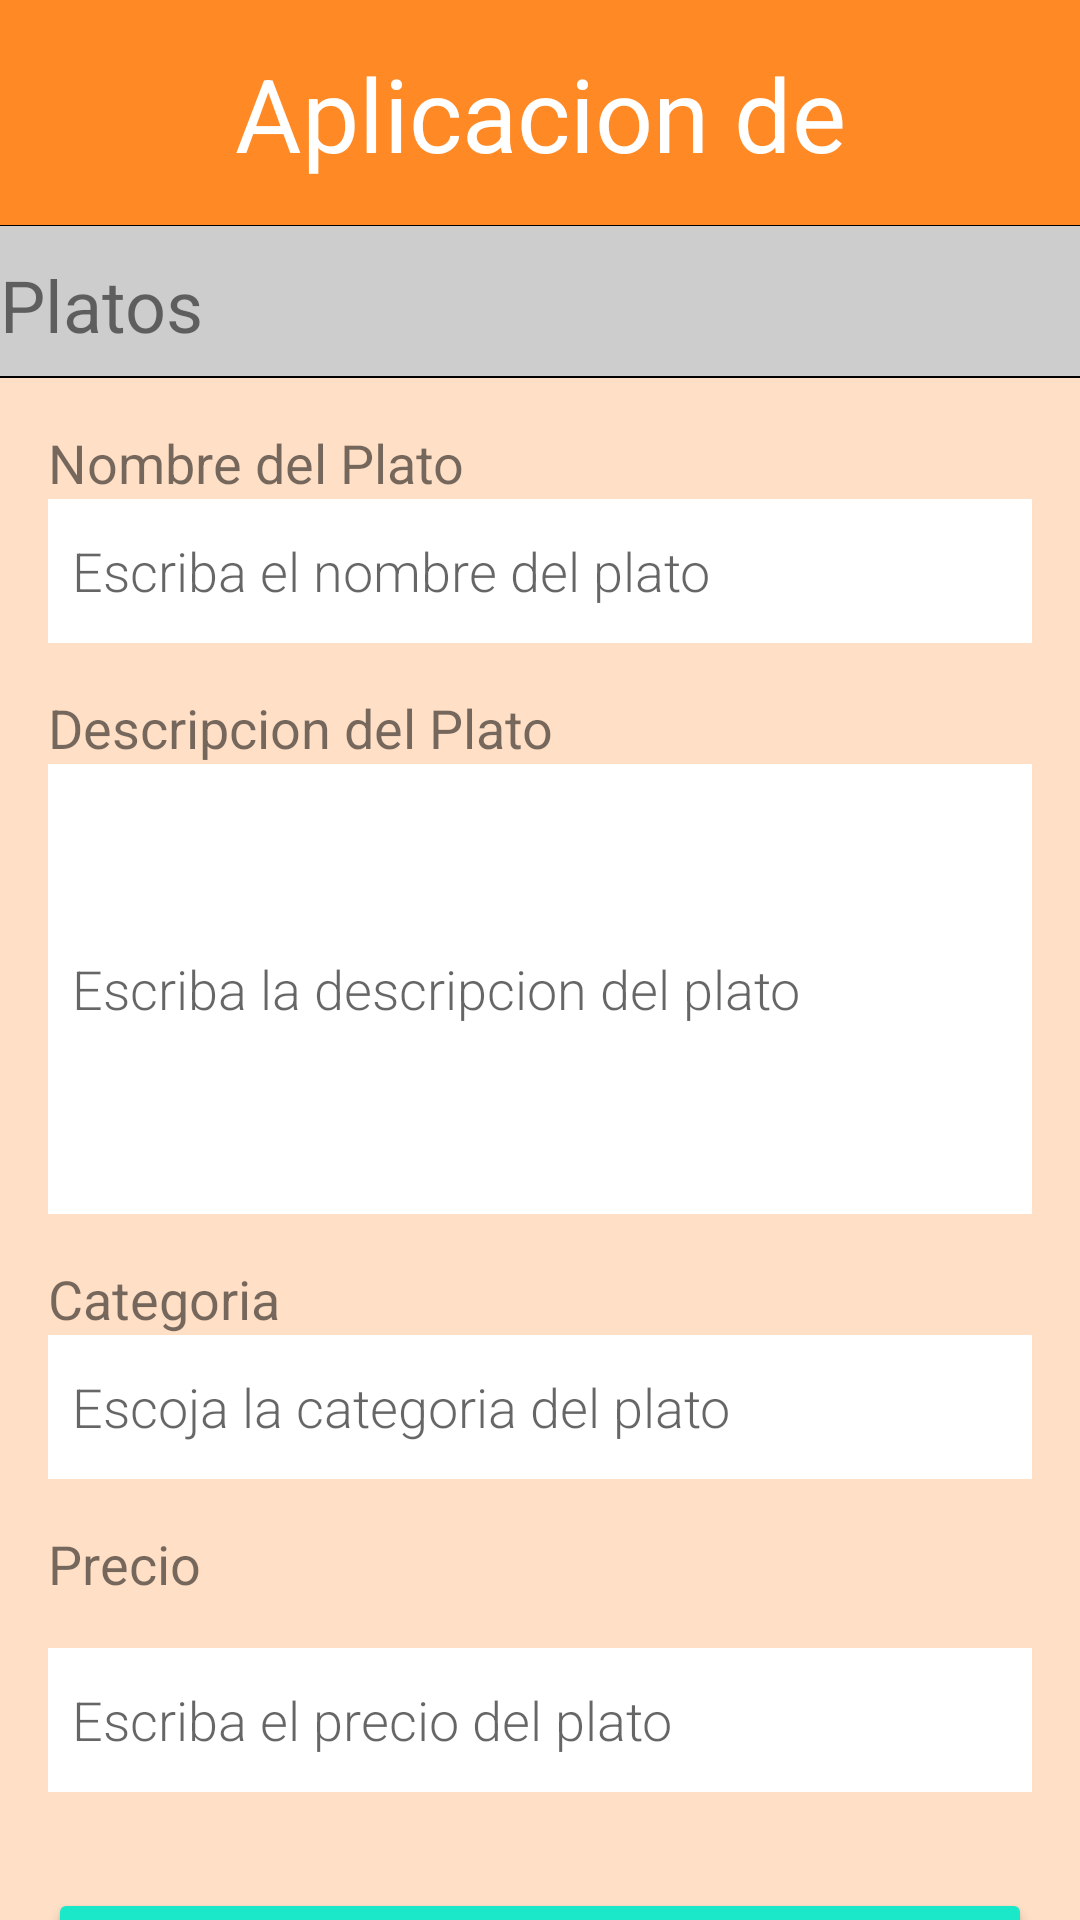

Android layout source for this screen:
<!-- AndroidManifest.xml: application theme AppTheme -->
<!-- res/layout/activity_platoedit.xml -->
<?xml version="1.0" encoding="utf-8"?>
<LinearLayout xmlns:android="http://schemas.android.com/apk/res/android"
    xmlns:tools="http://schemas.android.com/tools"
    android:orientation="vertical"
    android:layout_width="match_parent"
    android:layout_height="match_parent"
    android:background="@color/colorPrimary">


    <LinearLayout
        android:layout_width="match_parent"
        android:layout_height="75dp"
        android:background="@color/colorPrimaryDark"
        android:orientation="horizontal">

        <TextView
            android:layout_width="match_parent"
            android:layout_height="wrap_content"
            android:layout_margin="15dp"
            android:text="@string/nombreAPP"
            android:textAlignment="center"
            android:textAppearance="@style/TextAppearance.AppCompat.Large"
            android:textColor="#FFFFFF"
            android:textSize="34sp" />

    </LinearLayout>

    <LinearLayout
        android:layout_width="match_parent"
        android:layout_height="1px"
        android:background="@color/black"
        android:orientation="horizontal"></LinearLayout>

    <LinearLayout
        android:layout_width="match_parent"
        android:layout_height="50dp"
        android:background="@color/secondColor"
        android:orientation="horizontal">

        <TextView
            android:id="@+id/textView3"
            android:layout_width="match_parent"
            android:layout_height="29dp"
            android:layout_marginTop="10dp"
            android:layout_weight="1"
            android:text="@string/EditCreate_Platos"
            android:textSize="24sp"
            tools:textAlignment="center" />

    </LinearLayout>


    <LinearLayout
        android:layout_width="match_parent"
        android:layout_height="0.5dp"
        android:background="@color/black"
        android:orientation="horizontal"></LinearLayout>

    <TextView
        android:layout_width="wrap_content"
        android:layout_height="wrap_content"
        android:layout_marginLeft="@dimen/big_padding"
        android:layout_marginTop="@dimen/big_padding"
        android:shadowColor="@color/black"
        android:text="@string/nombrePlato"
        android:textSize="18sp" />

    <EditText
        android:id="@+id/nombrePlato"
        android:layout_width="match_parent"
        android:layout_height="wrap_content"
        android:layout_marginLeft="@dimen/big_padding"
        android:layout_marginRight="@dimen/big_padding"
        android:background="@color/white"
        android:fontFamily="sans-serif-light"
        android:hint="@string/hint_nombrePlato"
        android:inputType="text|textAutoCorrect"
        android:minHeight="@dimen/min_height"
        android:paddingLeft="@dimen/small_padding"
        android:textSize="18sp" />

    <TextView
        android:layout_width="wrap_content"
        android:layout_height="wrap_content"
        android:layout_marginLeft="@dimen/big_padding"
        android:layout_marginTop="@dimen/big_padding"
        android:shadowColor="@color/black"
        android:text="@string/descripcionPlato"
        android:textSize="18sp" />

    <EditText
        android:id="@+id/descripcionPlato"
        android:layout_width="match_parent"
        android:layout_height="wrap_content"
        android:layout_marginLeft="@dimen/big_padding"
        android:layout_marginRight="@dimen/big_padding"
        android:background="@color/white"
        android:fontFamily="sans-serif-light"
        android:hint="@string/hint_descripcionPlato"
        android:inputType="text|textLongMessage|textMultiLine"
        android:minHeight="@dimen/description_height"
        android:paddingLeft="@dimen/small_padding"
        android:textSize="18sp" />

    <TextView
        android:layout_width="wrap_content"
        android:layout_height="wrap_content"
        android:layout_marginLeft="@dimen/big_padding"
        android:layout_marginTop="@dimen/big_padding"
        android:shadowColor="@color/black"
        android:text="@string/categoriaPlato"
        android:textSize="18sp" />

    <EditText
        android:id="@+id/categoriaPlato"
        android:layout_width="match_parent"
        android:layout_height="wrap_content"
        android:layout_marginLeft="@dimen/big_padding"
        android:layout_marginRight="@dimen/big_padding"
        android:background="@color/white"
        android:fontFamily="sans-serif-light"
        android:hint="@string/hint_categoriaPlato"
        android:inputType="text|textAutoCorrect"
        android:minHeight="@dimen/min_height"
        android:paddingLeft="@dimen/small_padding"
        android:textSize="18sp" />

    <TextView
        android:layout_width="wrap_content"
        android:layout_height="wrap_content"
        android:layout_marginLeft="@dimen/big_padding"
        android:layout_marginTop="@dimen/big_padding"
        android:shadowColor="@color/black"
        android:text="@string/precioPlato"
        android:textSize="18sp" />

    <EditText
        android:id="@+id/precioPlato"
        android:layout_width="match_parent"
        android:layout_height="wrap_content"
        android:layout_margin="@dimen/big_padding"
        android:layout_marginLeft="@dimen/big_padding"
        android:layout_marginRight="@dimen/big_padding"
        android:background="@color/white"
        android:fontFamily="sans-serif-light"
        android:hint="@string/hint_precioPlato"
        android:inputType="number|numberDecimal"
        android:minHeight="@dimen/min_height"
        android:paddingLeft="@dimen/small_padding"
        android:textSize="18sp" />

    <Button
        android:id="@+id/button_platos"
        android:layout_width="match_parent"
        android:layout_height="60dp"
        android:layout_margin="@dimen/big_padding"
        android:backgroundTint="@color/colorAccent"
        android:text="@string/button_save"
        android:textColor="@color/black"
        android:textSize="22dp" />

</LinearLayout>
<!-- resources referenced by this layout -->
<resources>
  <color name="black">#FF000000</color>
  <color name="colorAccent">#1AE8C9</color>
  <color name="colorPrimary">#FFE0C6</color>
  <color name="colorPrimaryDark">#FF8A25</color>
  <color name="secondColor">#CDCDCD</color>
  <color name="white">#FFFFFFFF</color>
  <dimen name="big_padding">16dp</dimen>
  <dimen name="description_height">150dp</dimen>
  <dimen name="min_height">48dp</dimen>
  <dimen name="small_padding">8dp</dimen>
  <string name="EditCreate_Platos">Platos</string>
  <string name="button_save">Guardar</string>
  <string name="categoriaPlato">Categoria</string>
  <string name="descripcionPlato">Descripcion del Plato</string>
  <string name="hint_categoriaPlato">Escoja la categoria del plato</string>
  <string name="hint_descripcionPlato">Escriba la descripcion del plato</string>
  <string name="hint_nombrePlato">Escriba el nombre del plato</string>
  <string name="hint_precioPlato">Escriba el precio del plato</string>
  <string name="nombreAPP">Aplicacion de comidas</string>
  <string name="nombrePlato">Nombre del Plato</string>
  <string name="precioPlato">Precio</string>
  <style name="AppTheme" parent="Theme.MaterialComponents.Light.DarkActionBar">
          
          <item name="colorPrimary">@color/colorPrimary</item>
          <item name="colorPrimaryDark">@color/colorPrimaryDark</item>
          <item name="colorAccent">@color/colorAccent</item>
      </style>
</resources>
